Run: headless pygame with SDL's dummy video driver; simulated clock (each Clock.tick advances the game by its frame time, no real sleeping); random seed 0; keys injected as events and as key.get_pressed() state; no mouse input.
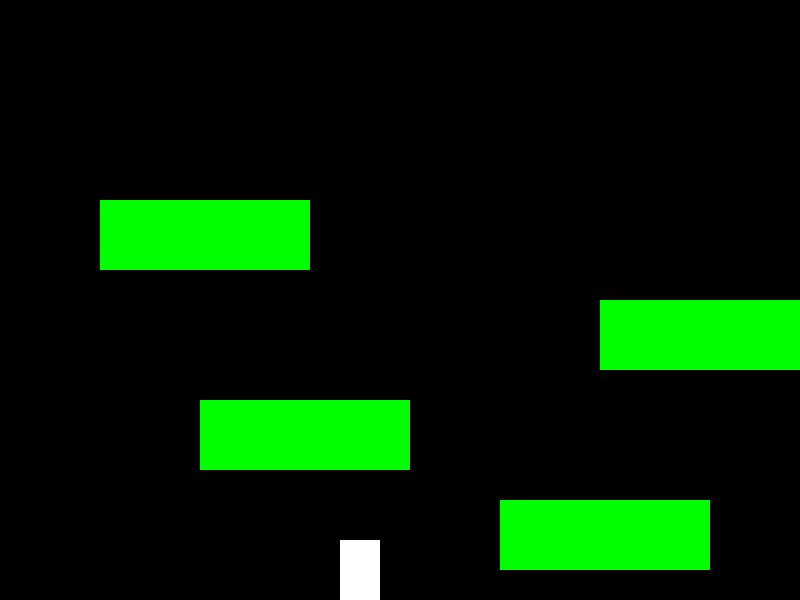
Frame 1 of 4 · flips 1–60 · no input
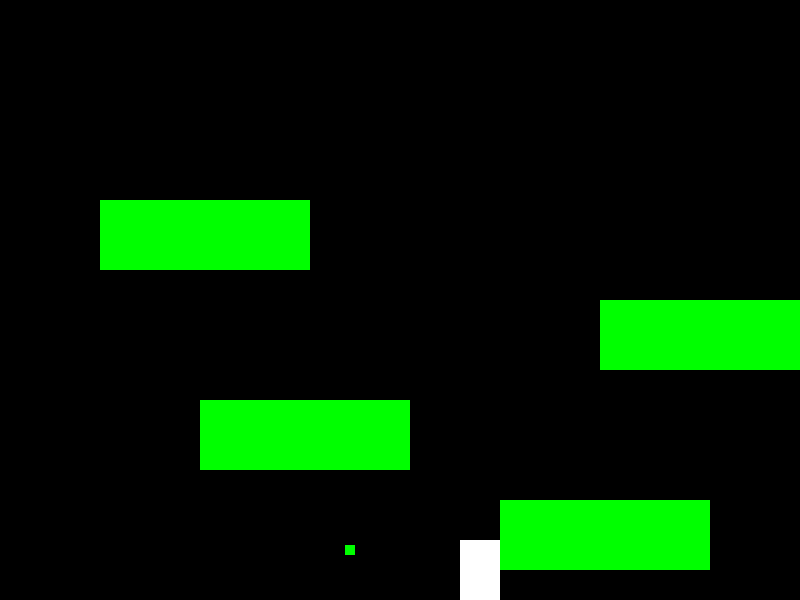
Frame 2 of 4 · flips 61–180 · tapped SPACE, RETURN · held RIGHT (→), D
Frame 3 of 4 · flips 181–300 · held DOWN (↓), S · screen unchanged from frame 2, image omitted
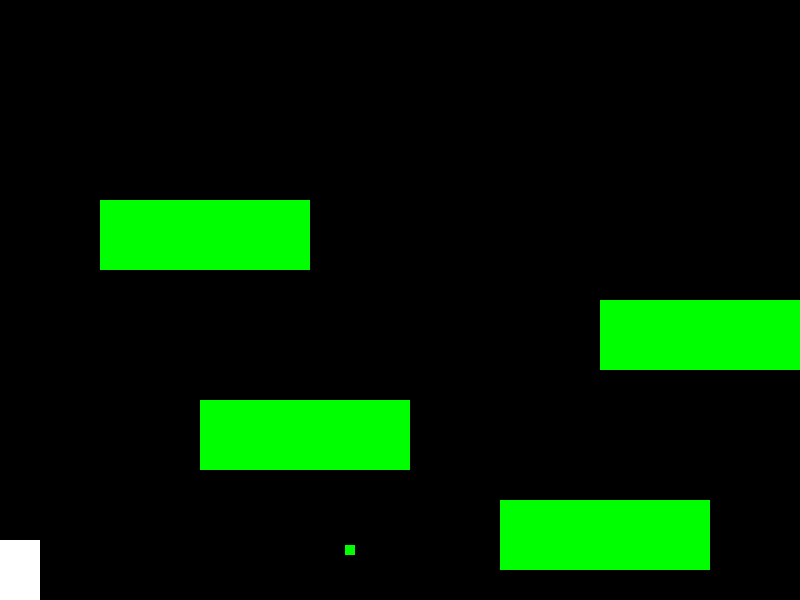
Frame 4 of 4 · flips 301–420 · held LEFT (←), A, UP (↑), W

The pygame program that drew these frames:

import pygame
 
# Global constants
 
# Colors
BLACK = (0, 0, 0)
WHITE = (255, 255, 255)
GREEN = (0, 255, 0)
RED = (255, 0, 0)
BLUE = (0, 0, 255)
 
# Screen dimensions
SCREEN_WIDTH = 800
SCREEN_HEIGHT = 600

  
class Player(pygame.sprite.Sprite):
    """ This class represents the bar at the bottom that the player
        controls. """
 
   
    def __init__(self):
        """ Constructor function """
 
        
        super().__init__()
 
        
        width = 40
        height = 60
        self.image = pygame.Surface([width, height])
        self.image.fill(WHITE)
 
 
        self.rect = self.image.get_rect()
 
        
        self.change_x = 0
        self.change_y = 0

        self.left = False
        self.right = False
        self.up = False
        self.down = False
        
        self.level = None
 
    def update(self):
        """ Move the player. """
       
        self.calc_grav()
 
       
        self.rect.x += self.change_x
 
        
        block_hit_list = pygame.sprite.spritecollide(self, self.level.platform_list, False)
        for block in block_hit_list:
            
            if self.change_x > 0:
                self.rect.right = block.rect.left
            elif self.change_x < 0:
                
                self.rect.left = block.rect.right
 
        
        self.rect.y += self.change_y
 
       
        block_hit_list = pygame.sprite.spritecollide(self, self.level.platform_list, False)
        for block in block_hit_list:
 
            
            if self.change_y > 0:
                self.rect.bottom = block.rect.top
            elif self.change_y < 0:
                self.rect.top = block.rect.bottom
 
           
            self.change_y = 0
 
    def calc_grav(self):
        """ Calculate effect of gravity. """
        if self.change_y == 0:
            self.change_y = 1
        else:
            self.change_y += 0.35
 
        
        if self.rect.y >= SCREEN_HEIGHT - self.rect.height and self.change_y >= 0:
            self.change_y = 0
            self.rect.y = SCREEN_HEIGHT - self.rect.height
 
    def jump(self):
        """ Called when user hits 'jump' button. """
 
        
        self.rect.y += 4
        platform_hit_list = pygame.sprite.spritecollide(self, self.level.platform_list, False)
        self.rect.y -= 4
 
        
        if len(platform_hit_list) > 0 or self.rect.bottom >= SCREEN_HEIGHT:
            self.change_y = -10
 
    # Player-controlled movement:
    def go_left(self):
        
        self.change_x = -6
 
    def go_right(self):
        
        self.change_x = 6
 
    def stop(self):
        
        self.change_x = 0          

class Bullet(pygame.sprite.Sprite):

    def __init__(self,player_x, player_y, player_left, player_right, player_up, player_down):
        """ Constructor, create the image of the block. """
        super().__init__()
        self.image = pygame.Surface([10, 10])
        self.image.fill(GREEN)
        self.rect = self.image.get_rect()
        self.left = player_left 
        self.right = player_right
        self.up = player_up
        self.down = player_down
        self.rect.x=player_x + 5
        self.rect.y=player_y + 5

    def update(self):
        """ Automatically called when we need to move the block. """
        if self.left==True:   #if player is facing left, then shoot left
            self.rect.x -= 6
        if self.right==True: #if player is facing right, then shoot right
            self.rect.x += 6
        if self.up==True:    #if player is facing up, then shoot up
            self.rect.y -= 6
        if self.down==True: #if player is facing down, then shoot down
            self.rect.y += 6
 
class Platform(pygame.sprite.Sprite):
    
    def __init__(self, width, height):
       
        super().__init__()
 
        self.image = pygame.Surface([width, height])
        self.image.fill(GREEN)
 
        self.rect = self.image.get_rect()
 
 
class Level(object):
    
 
    def __init__(self, player):
        
        self.platform_list = pygame.sprite.Group()
        self.enemy_list = pygame.sprite.Group()
        self.player = player
         
        # Background image
        self.background = None
 
    # Update everythign on this level
    def update(self):
       
        self.platform_list.update()
        self.enemy_list.update()
 
    def draw(self, screen):
       
 
        # Draw the background
        screen.fill(BLACK)
 
        # Draw all the sprite lists that we have
        self.platform_list.draw(screen)
        self.enemy_list.draw(screen)
 
 
# Create platforms for the level
class Level_01(Level):
    
 
    def __init__(self, player):
        
 
        # Call the parent constructor
        Level.__init__(self, player)
 
        # Array with width, height, x, and y of platform
        level = [[210, 70, 500, 500],
                 [210, 70, 200, 400],
                 [210, 70, 600, 300],
                 [210, 70, 100, 200],
                 ]
 
        # Go through the array above and add platforms
        for platform in level:
            block = Platform(platform[0], platform[1])
            block.rect.x = platform[2]
            block.rect.y = platform[3]
            block.player = self.player
            self.platform_list.add(block)
 


def main():

    pygame.init()
 
    # Set the height and width of the screen
    size = [SCREEN_WIDTH, SCREEN_HEIGHT]
    screen = pygame.display.set_mode(size)
 
    pygame.display.set_caption("Farhans Game")
 
    # Create the player
    player = Player()
 
    # Create all the levels
    level_list = []
    level_list.append( Level_01(player) )
 
    # Set the current level
    current_level_no = 0
    current_level = level_list[current_level_no]
 
    active_sprite_list = pygame.sprite.Group()
    player.level = current_level
 
    player.rect.x = 340
    player.rect.y = SCREEN_HEIGHT - player.rect.height
    active_sprite_list.add(player)
 
    bullet_group = pygame.sprite.Group()
    enemy_group = pygame.sprite.Group()
    all_sprites_group = pygame.sprite.Group()

    done = False
 
    
    clock = pygame.time.Clock()

    # -------- Main Program Loop -----------
    while not done:
        for event in pygame.event.get():
            if event.type == pygame.QUIT:
                done = True
 
            if event.type == pygame.KEYDOWN:
                if event.key == pygame.K_LEFT:
                    player.go_left()
                    player.left = True
                    
                if event.key == pygame.K_RIGHT:
                    player.go_right()
                    player.right = True
                
                if event.key == pygame.K_UP:
                    player.jump()
                    player.up = True
                    
                if event.key == pygame.K_SPACE:
                    bullet = Bullet(player_x, player_y, player_left, player_right, player_up, player_down)
                    all_sprites_group.add(bullet)
                    bullet_group.add(bullet)
                    print("yo")
                    
 
            if event.type == pygame.KEYUP:
                if event.key == pygame.K_LEFT and player.change_x < 0:
                    player.stop()
                if event.key == pygame.K_RIGHT and player.change_x > 0:
                    player.stop()
 
        for x in enemy_group:
            x.move()
        player_x = player.rect.x   
        player_y = player.rect.y   
        player_left = player.left 
        player_right = player.right 
        player_up = player.up 
        player_down = player.down        
        active_sprite_list.update()
 
        
        current_level.update()
 
        
        if player.rect.right > SCREEN_WIDTH:
            player.rect.right = SCREEN_WIDTH
 
        
        if player.rect.left < 0:
            player.rect.left = 0
 
        
        current_level.draw(screen)
        active_sprite_list.draw(screen)
        all_sprites_group.draw(screen) 
        
 
       
        clock.tick(60)
 
       
        pygame.display.flip()
 
   
    pygame.quit()
 
if __name__ == "__main__":
    main()
